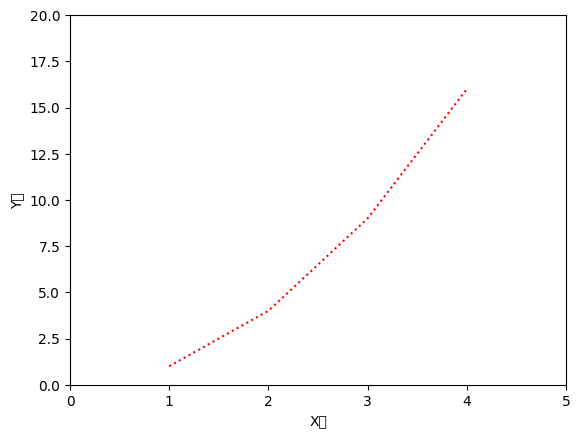

This chart was generated by the following Python code:
#date: 2021-11-17T16:51:31Z
#url: https://api.github.com/gists/723bb65f3577fc45f6ca0e7e9f7bb4d9
# [redacted]

'''
시각화
1. matplotlib 패키지 사용
2. pandas 시각화 제공(matplotlib 기능)
3. matplotlib + seaborn 패키지
'''
import matplotlib.pyplot as plt

plt.rc("font", family="Malgun Gothic")

'''
선 스타일
'''

plt.plot([1, 2, 3, 4], [1, 4, 9, 16], color="red", linestyle=":")  # y축으로 됨, x값도 함꼐 생성
plt.xlabel("X축")
plt.ylabel("Y축")
plt.axis([0, 5, 0, 20])  # 축 범위 지정
plt.show()
